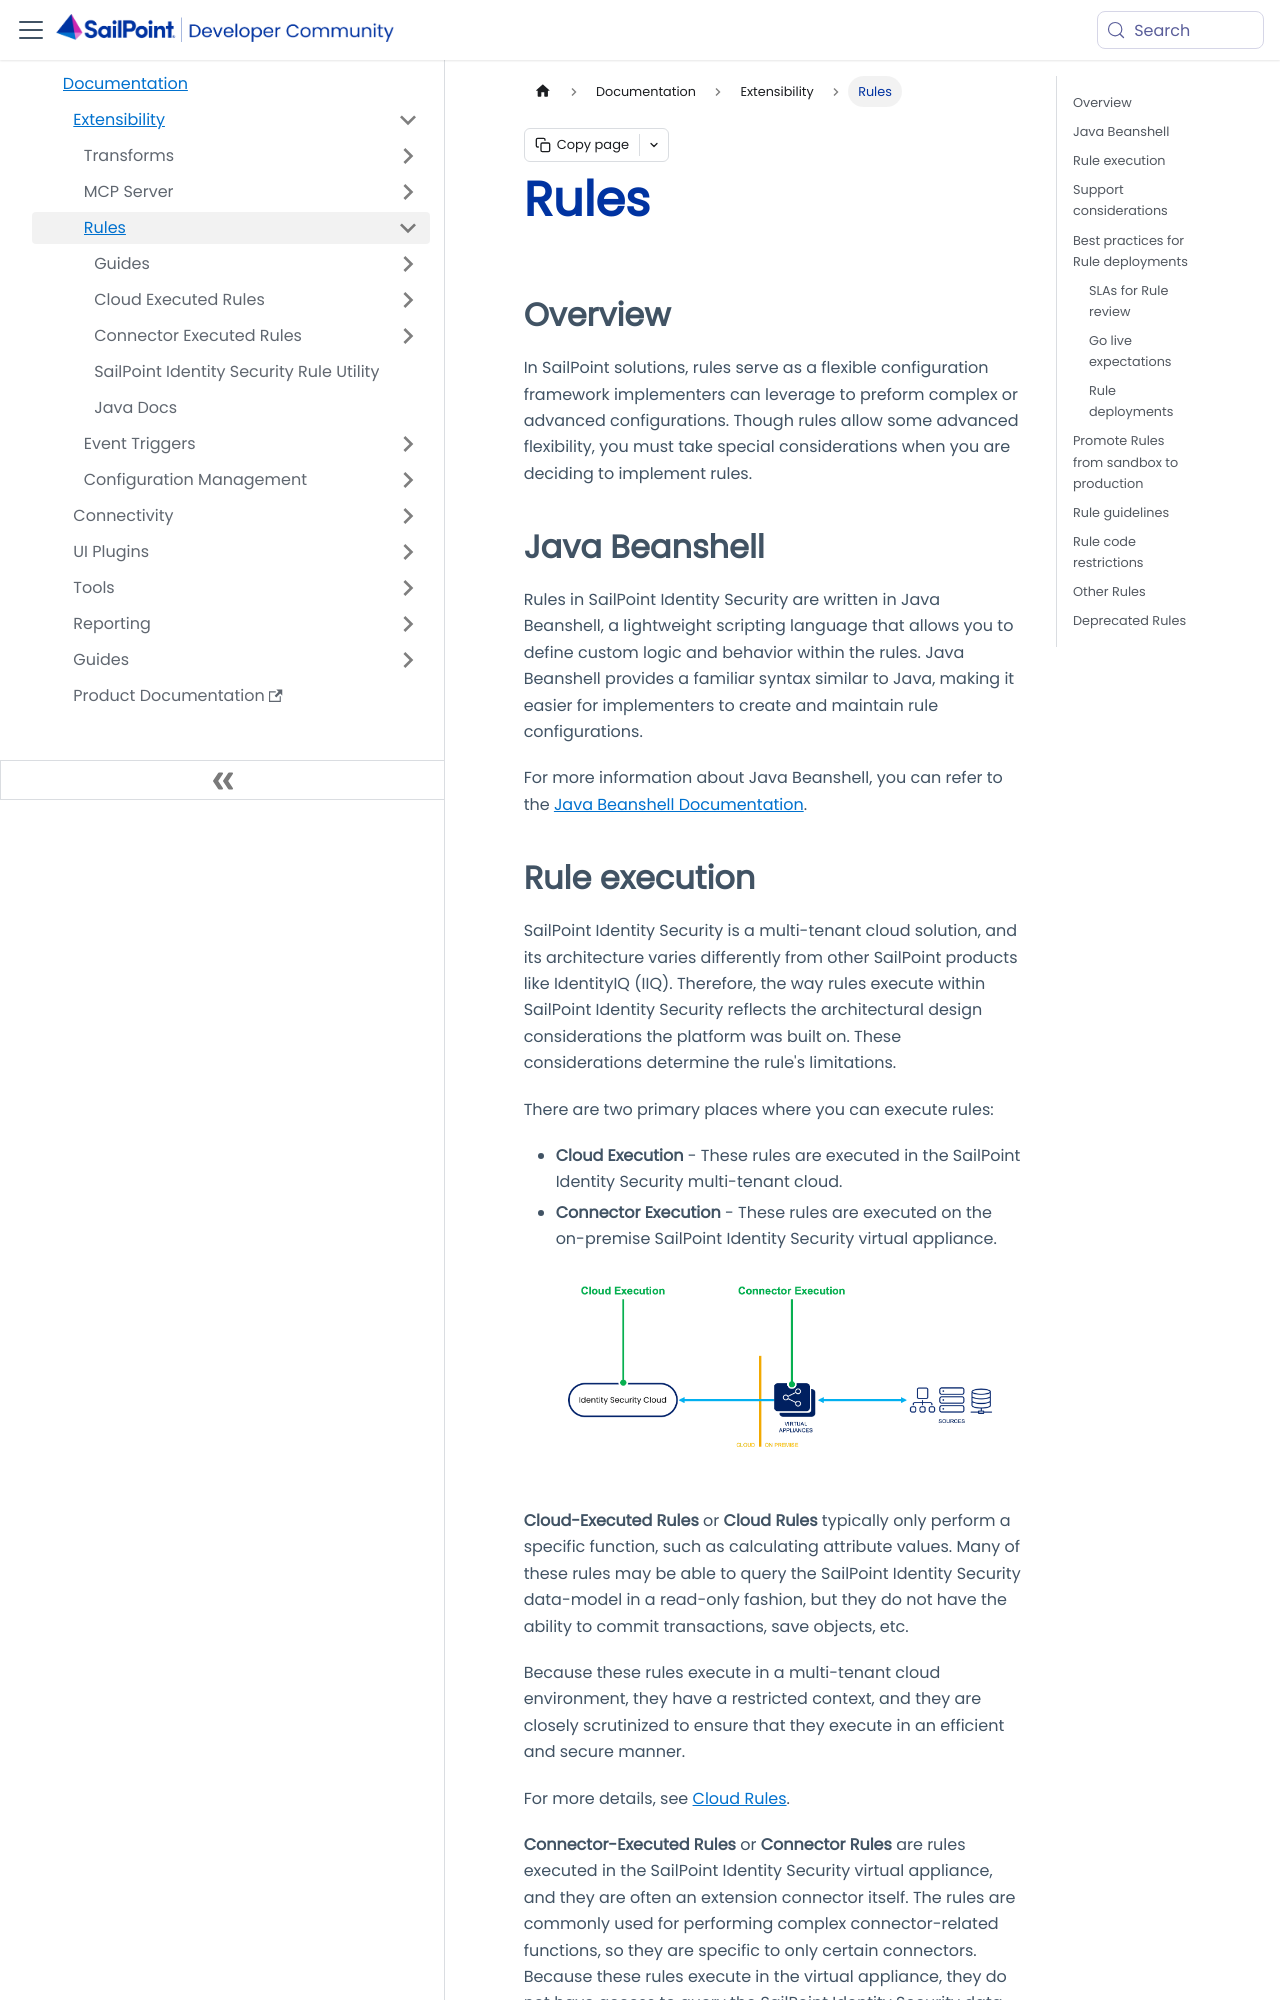

repository: sailpoint-oss/developer.sailpoint.com · page: docs/extensibility/rules/index.html · generator: docusaurus

---
id: rules
title: Rules
pagination_label: Rules
sidebar_label: Rules
sidebar_position: 2
sidebar_class_name: rules
keywords: ['rules']
description: Advanced configurations with custom logic.
slug: /extensibility/rules
tags: ['Rules']
---

## Overview

In SailPoint solutions, rules serve as a flexible configuration framework implementers can leverage to preform complex or advanced configurations. Though rules allow some advanced flexibility, you must take special considerations when you are deciding to implement rules.

## Java Beanshell

Rules in SailPoint Identity Security are written in Java Beanshell, a lightweight scripting language that allows you to define custom logic and behavior within the rules. Java Beanshell provides a familiar syntax similar to Java, making it easier for implementers to create and maintain rule configurations.

For more information about Java Beanshell, you can refer to the [Java Beanshell Documentation](https://github.com/beanshell/beanshell/wiki).
